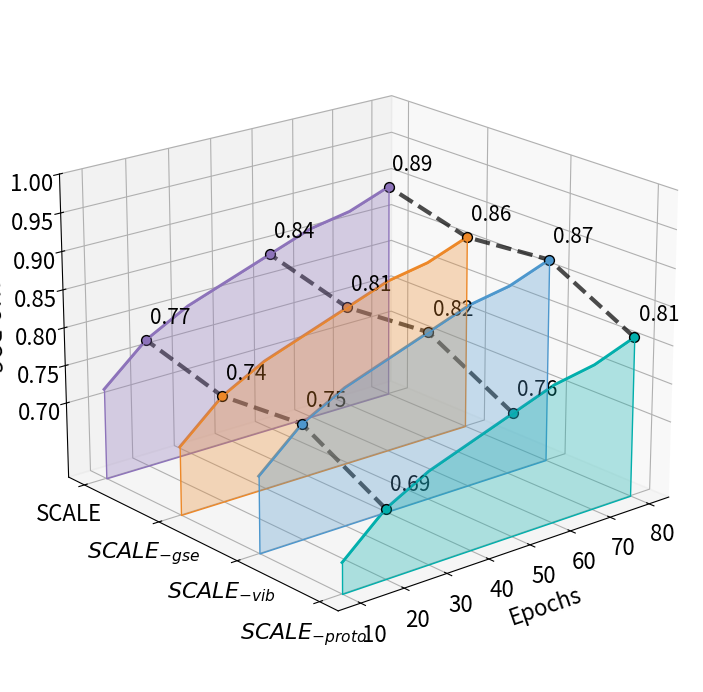

The script that saved this image:
import matplotlib.pyplot as plt
from mpl_toolkits.mplot3d import Axes3D
import numpy as np
import matplotlib.cm as cm
import matplotlib.colors as mcolors
from mpl_toolkits.mplot3d.art3d import Poly3DCollection

# 数据定义 - 将batch_sizes改为字符集合
batch_sizes = ['$SCALE_{-proto}$', '$SCALE_{-vib}$', '$SCALE_{-gse}$', 'SCALE']
epochs = [10, 20, 30, 40, 50, 60, 70, 80]
show_epochs = [20, 50, 80]

# 1.画AUC-ROC在ieee-cis数据集
# accuracies = [
#     [0.73, 0.78, 0.80, 0.82, 0.84, 0.85, 0.87, 0.88],
#     [0.70, 0.74, 0.77, 0.78, 0.80, 0.81, 0.83, 0.84],
#     [0.74, 0.79, 0.81, 0.83, 0.85, 0.86, 0.88, 0.89],
#     [0.76, 0.81, 0.84, 0.86, 0.87, 0.89, 0.91, 0.92]
# ]


# # 2. 画AUC-ROC在ethereum数据集
# accuracies = [
#     [0.78, 0.82, 0.85, 0.86, 0.88, 0.89, 0.91, 0.92],
#     [0.77, 0.81, 0.84, 0.85, 0.87, 0.88, 0.90, 0.91],
#     [0.72, 0.76, 0.79, 0.80, 0.82, 0.83, 0.85, 0.86],
#     [0.80, 0.85, 0.87, 0.89, 0.91, 0.92, 0.94, 0.95]
# ]
#
# #3.画准确率AUC-ROC在digraph-fin数据集
# accuracies = [
#     [0.70, 0.74, 0.76, 0.78, 0.79, 0.81, 0.82, 0.83],
#     [0.76, 0.80, 0.82, 0.84, 0.85, 0.87, 0.88, 0.89],
#     [0.75, 0.79, 0.81, 0.83, 0.84, 0.86, 0.87, 0.88],
#     [0.78, 0.82, 0.85, 0.86, 0.88, 0.89, 0.91, 0.92]
# ]
#
# #4.画Macro-F1在ieee-cis数据集
# accuracies = [
#     [0.62, 0.67, 0.69, 0.71, 0.73, 0.74, 0.76, 0.77],
#     [0.58, 0.63, 0.65, 0.67, 0.69, 0.70, 0.72, 0.73],
#     [0.63, 0.68, 0.70, 0.72, 0.74, 0.75, 0.77, 0.78],
#     [0.65, 0.70, 0.73, 0.75, 0.76, 0.78, 0.80, 0.81]
# ]
#
#
# # 5.画Macro-F1在ethereum数据集
# accuracies = [
#     [0.72, 0.77, 0.79, 0.81, 0.83, 0.84, 0.86, 0.87],
#     [0.73, 0.78, 0.80, 0.82, 0.84, 0.85, 0.87, 0.88],
#     [0.68, 0.72, 0.75, 0.76, 0.78, 0.79, 0.81, 0.82],
#     [0.75, 0.80, 0.82, 0.84, 0.86, 0.87, 0.89, 0.90]
# ]
#
# # 6. 画Macro-F1在digraph-fin数据集
accuracies = [
    [0.64, 0.69, 0.72, 0.74, 0.76, 0.78, 0.79, 0.81],
    [0.70, 0.75, 0.78, 0.80, 0.82, 0.84, 0.85, 0.87],
    [0.69, 0.74, 0.77, 0.79, 0.81, 0.83, 0.84, 0.86],
    [0.72, 0.77, 0.80, 0.82, 0.84, 0.86, 0.87, 0.89]
]

# 创建数值映射，用于在Y轴上定位字符标签的位置
batch_size_numeric = list(range(len(batch_sizes)))  # [0, 1, 2, 3, 4]
batch_size_mapping = {char: num for num, char in enumerate(batch_sizes)}

# 绘制3D图形
fig = plt.figure(figsize=(9, 7),dpi=150)
ax = fig.add_subplot(111, projection='3d')

# 使用离散的颜色方案
#colors = ['#FF6B6B', '#4ECDC4', '#45B7D1', '#FFEAA7']  # 明显不同的颜色
colors=['#02AFAC','#4D97CD','#ED8828','#8D73BA']
# 设置统一的线宽
line_width = 2

# 绘制每个batch size的折线
for i, batch_char in enumerate(batch_sizes):
    # 获取当前batch size的所有准确率
    z_vals = accuracies[i]
    numeric_y = batch_size_mapping[batch_char]  # 对应的数值位置

    # 选择颜色
    line_color = colors[i]

    # 绘制3D曲线 - 使用数值位置
    ax.plot(epochs, [numeric_y] * len(epochs), z_vals,
            label=f'{batch_char}',
            color=line_color,
            linewidth=line_width)

    # 画出折线在平面上的投影
    ax.plot(epochs, [numeric_y] * len(epochs), np.zeros(len(epochs)),
            color=line_color,
            linewidth=line_width+1, alpha=0.5)

    # 创建用于填充的多边形顶点
    verts = list(zip(epochs, [numeric_y] * len(epochs), z_vals))
    verts += list(zip(epochs[::-1], [numeric_y] * len(epochs), [0.6] * len(epochs)))

    # 使用 Poly3DCollection 填充曲线与 XY 平面之间的区域
    poly = Poly3DCollection([verts], color=line_color, alpha=0.3)
    ax.add_collection3d(poly)

# 添加颜色条 - 基于准确率
'''
Z = np.array(accuracies)
accuracy_norm = mcolors.Normalize(vmin=np.min(Z), vmax=np.max(Z))
accuracy_cmap = cm.viridis
mappable = cm.ScalarMappable(norm=accuracy_norm, cmap=accuracy_cmap)
mappable.set_array(Z)
cbar = fig.colorbar(mappable, ax=ax, shrink=0.5, aspect=5)
cbar.set_label('Accuracy')
'''
# 在特定的epoch上展示点和数值
for epoch in show_epochs:
    data_list_x = []
    data_list_y = []  # 存储数值位置
    data_list_z = []

    # 找到epoch在列表中的索引
    epoch_idx = epochs.index(epoch)

    for i, batch_char in enumerate(batch_sizes):
        accuracy_val = accuracies[i][epoch_idx]
        numeric_y = batch_size_mapping[batch_char]  # 对应的数值位置

        # 使用与对应折线相同的颜色
        point_color = colors[i]

        # 绘制重点的散点图，突出显示
        ax.scatter(epoch, numeric_y, accuracy_val,
                   color=point_color, s=50,
                   edgecolor='black', zorder=15)

        # 在散点旁边显示数值
        ax.text(epoch + 1, numeric_y, accuracy_val + 0.02,
                f'{accuracy_val:.2f}', color='black',
                fontsize=15, zorder=10)

        data_list_x.append(epoch)
        data_list_y.append(numeric_y)  # 存储数值位置
        data_list_z.append(accuracy_val)

    # 绘制每个特定epoch下的虚线连接不同batch size的准确率
    ax.plot(data_list_x, data_list_y, data_list_z,
            color='black', linewidth=line_width+1, linestyle='--', alpha=0.7)

# 设置坐标轴标签
ax.set_xlabel('Epochs', fontsize=16,labelpad=10)
#ax.set_ylabel('Methods', fontsize=15,labelpad=15)
ax.set_zlabel('AUC-ROC', fontsize=16, labelpad=10)
ax.set_zlim(0.6, 1.0)
z_ticks = np.arange(0.7, 1.01, 0.05)  # 从0.7到1.0，步长为0.05
ax.set_zticks(z_ticks)
ax.set_zticklabels([f'{tick:.2f}' for tick in z_ticks], fontsize=15)

# 设置Y轴刻度为字符标签
ax.set_yticks(batch_size_numeric)
ax.set_yticklabels(batch_sizes,fontsize=16)
ax.tick_params(axis='x', labelsize=16)
ax.tick_params(axis='z', labelsize=16)
# 设置标题
#ax.set_title('Model Accuracy by Batch Size and Epoch', fontsize=14, pad=20)

# 添加图例
#ax.legend(loc='upper left', bbox_to_anchor=(0, 1), fontsize=15)
#ax.legend(fontsize=12)

# 调整视角
ax.view_init(elev=20, azim=230)
plt.subplots_adjust(left=0.05, right=0.95, bottom=0.02, top=0.98, wspace=0, hspace=0)

#plt.tight_layout()
#plt.savefig('Precision-ablation-IMIOT.png', dpi=400, bbox_inches='tight')
plt.show()
